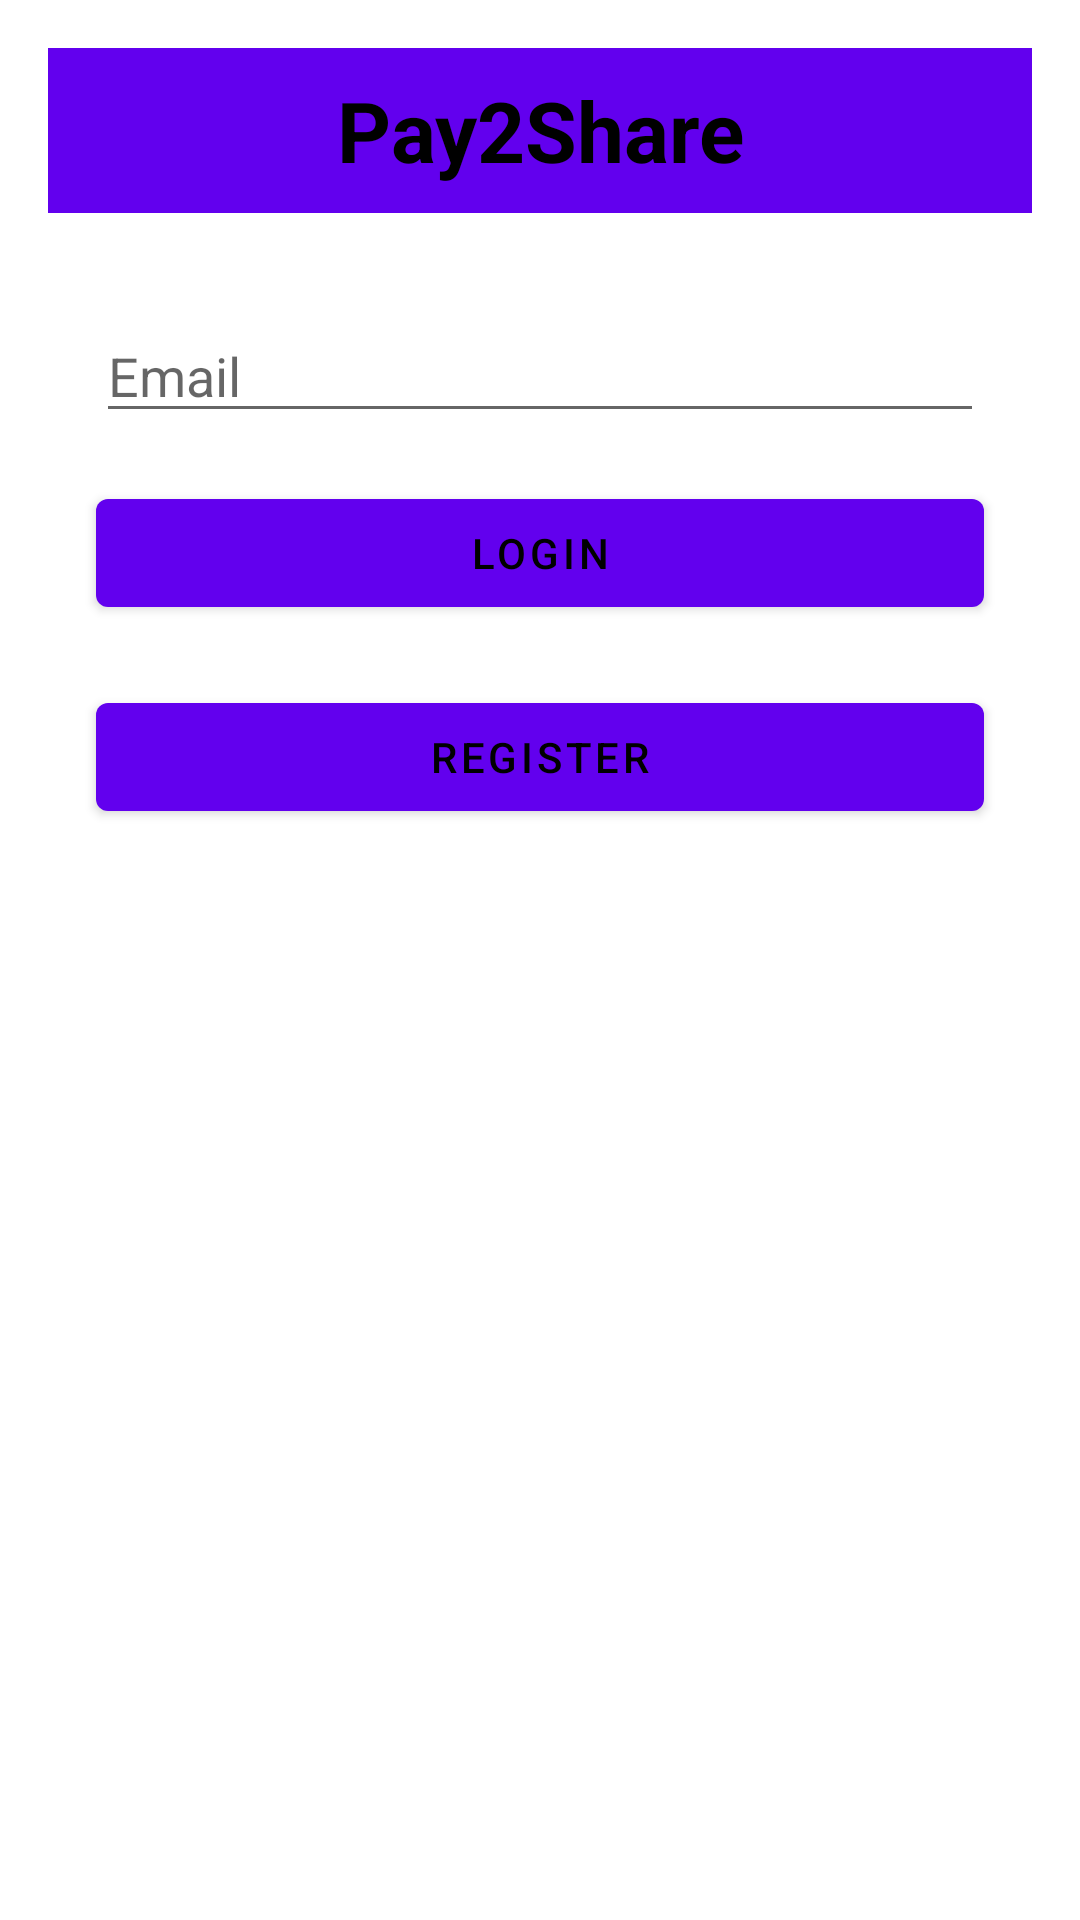

This screen was rendered from an Android layout file. Write that file and the resources it references.
<!-- AndroidManifest.xml: activity theme Theme.Pay2Share.NoActionBar -->
<!-- res/layout/activity_login.xml -->
<?xml version="1.0" encoding="utf-8"?>
<LinearLayout xmlns:android="http://schemas.android.com/apk/res/android"
    android:layout_width="match_parent"
    android:layout_height="match_parent"
    android:orientation="vertical"
    android:gravity="top"
    android:fitsSystemWindows="true"
    android:padding="16dp">

    <EditText
        android:id="@+id/editTextText3"
        android:layout_width="match_parent"
        android:layout_height="55dp"
        android:background="?attr/colorPrimary"
        android:ems="10"
        android:inputType="text"
        android:text="@string/app_name"
        android:textAlignment="center"
        android:textColor="#000000"
        android:textStyle="bold"
        android:textSize="28sp"
        android:layout_marginBottom="16dp" />

    <ImageView
        android:id="@+id/imageViewLogo"
        android:layout_width="wrap_content"
        android:layout_height="wrap_content"
        android:src="@drawable/logo"
        android:layout_gravity="center"
        android:layout_marginBottom="16dp" />

    <EditText
        android:id="@+id/editTextEmail"
        android:layout_width="match_parent"
        android:layout_height="wrap_content"
        android:hint="@string/email"
        android:inputType="textEmailAddress"
        android:layout_marginBottom="16dp"
        android:layout_marginStart="16dp"
        android:layout_marginEnd="16dp" />

    <Button
        android:id="@+id/buttonLogin"
        android:layout_width="match_parent"
        android:layout_height="wrap_content"
        android:text="@string/login"
        android:textColor="#000000"
        android:layout_marginBottom="16dp"
        android:layout_marginStart="16dp"
        android:layout_marginEnd="16dp" />

    <Button
        android:id="@+id/buttonRegister"
        android:layout_width="match_parent"
        android:layout_height="wrap_content"
        android:text="@string/register"
        android:textColor="#000000"
        android:layout_marginStart="16dp"
        android:layout_marginTop="4dp"
        android:layout_marginEnd="16dp" />

</LinearLayout>
<!-- resources referenced by this layout -->
<resources>
  <string name="app_name">Pay2Share</string>
  <string name="email">Email</string>
  <string name="login">Login</string>
  <string name="register">Register</string>
  <style name="Theme.Pay2Share.NoActionBar">
          <item name="windowActionBar">false</item>
          <item name="windowNoTitle">true</item>
      </style>
</resources>
